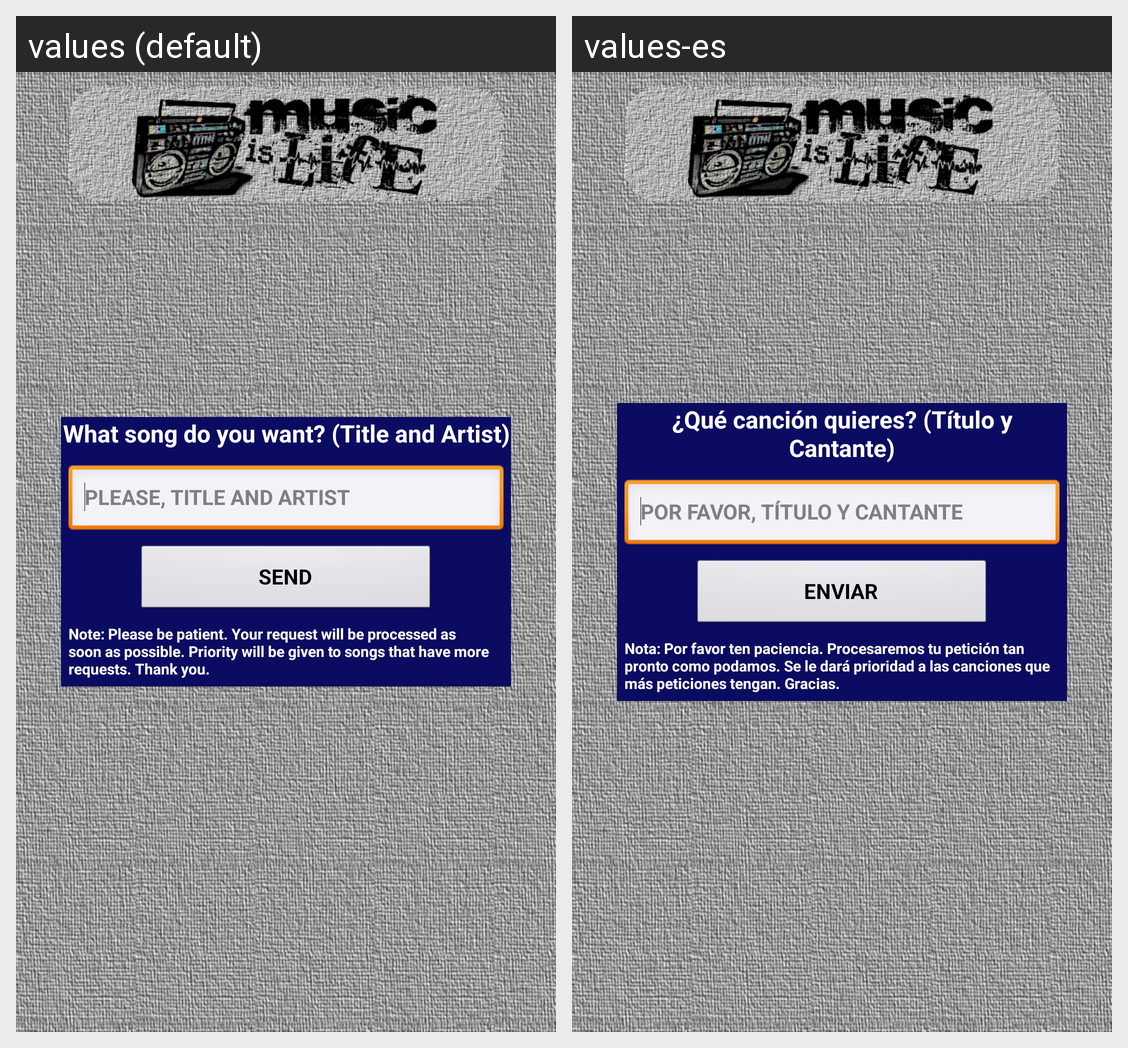

The Android screen above is rendered under two locales of the same app. Produce the string resources it draws, with the default and per-locale values.
Android screen res/layout/activity_request.xml rendered under 2 locales, left to right: values (default), values-es. Device: Nexus 5 (rendered at 1080×1920; each locale shown at half size, 540×960, under a caption strip naming it); theme AppTheme.
Strings drawn on this screen, with the default value and each locale's value (text and hints the layout hard-codes, and strings that could not be matched under every locale, appear in the picture but are not listed):

peticion
  values: What song do you want? (Title and Artist)
  values-es: ¿Qué canción quieres? (Título y Cantante)

please
  values: PLEASE, TITLE AND ARTIST
  values-es: POR FAVOR, TÍTULO Y CANTANTE

send
  values: SEND
  values-es: ENVIAR

bepatient
  values: Note: Please be patient. Your request will be processed as soon as possible. Priority will be given to songs that have more requests. Thank you.
  values-es: Nota: Por favor ten paciencia. Procesaremos tu petición tan pronto como podamos. Se le dará prioridad a las canciones que más peticiones tengan. Gracias.
